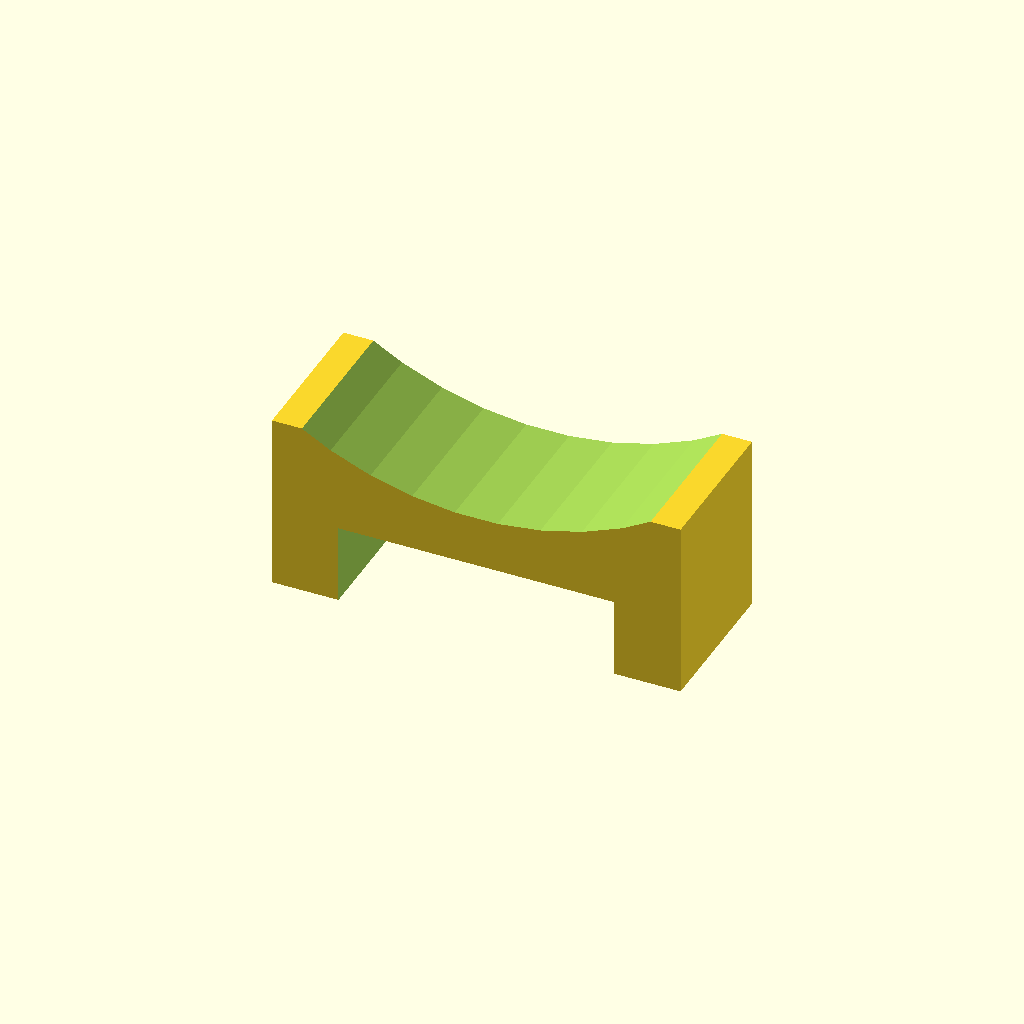
Cell 1 — every parameter at its default value.
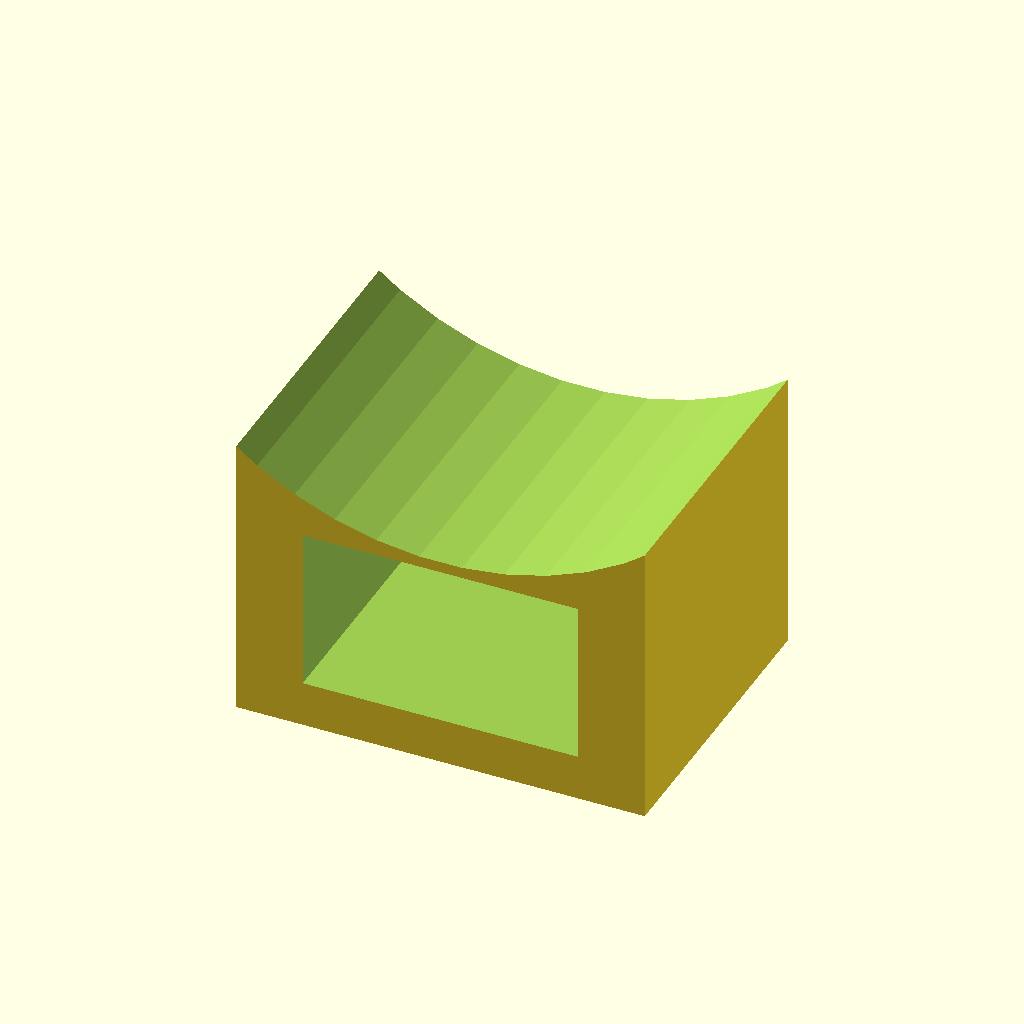
Cell 2: the same model with support_length = 100.
One fixed orthographic camera (rotation 55°, 0°, 25°; colour scheme Cornfield) for every cell.
OpenSCAD source file inputs/thingiverse/thing-3280531/files/wrist_support_2.scad:
$fn=50;

support_width = 130;
support_length = 50;
support_height = 25;

difference(){
cube([support_width*0.615,support_length*0.6,support_length*0.7],true);

translate([0,0,75])rotate([90,0,0])cylinder(h=support_length,r=support_width*0.515, center=true);
translate([0,0,-10])cube([support_width*0.415,support_length*0.62,support_length*0.32],true);
}
Customizer parameters (derived from the source; name, type, default, range or options):
support_width: number, default 130
support_length: number, default 50
support_height: number, default 25
